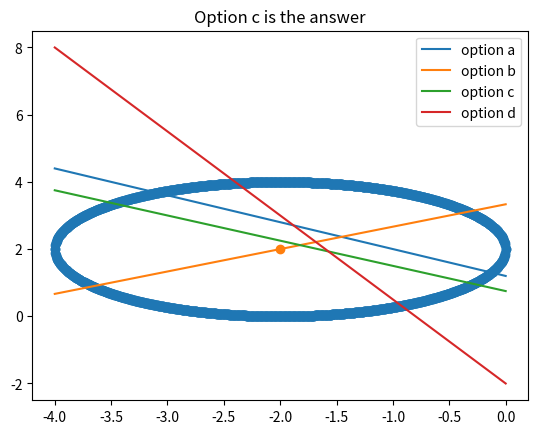

This chart was generated by the following Python code:
#Author - Jayasimha Reddy

from __future__ import division
import numpy as np
import matplotlib.pyplot as plt


p1=np.array([0,2]).T
p2=np.array([-2,4]).T
p21=p2-p1


#c.T*(p2-p1)=(||p2||**2-||p1||**2)/2
#rhs=(||p2||**2-||p1||**2)/2


rhs=(np.linalg.norm(p2)**2-np.linalg.norm(p1)**2)/2

x=(rhs-2*int(p21[1]))/int(p21[0])

c=np.array([x,2]).T

r=int(np.linalg.norm(c-p1))
x=np.linspace(c[0]-r,c[0]+r,1000)

def circle(c,r):
    X=[]
    Y=[]
    for i in range(len(x)):
        k=(r**2-(x[i]-c[0])**2)**0.5
        X.append(x[i])
        Y.append(k+c[1])
        X.append(x[i])
        Y.append(-k+c[1])
    return X,Y

circle_x,circle_y=circle(c,r)
plt.scatter(circle_x,circle_y)     #Plot corresponding to circle
plt.scatter(c[0],c[1])

y=[]
for i in range(len(x)):
    y.append((6-4*x[i])/5)                   #Line segment corresponding to option a
plt.plot(x,y,label="option a")

y=[]
for i in range(len(x)):
    y.append((-10-2*x[i])/-3)                #Line segment corresponding to option b
plt.plot(x,y,label="option b")

y=[]
for i in range(len(x)):
    y.append((3-3*x[i])/4)                   #Line segment corresponding to option c
plt.plot(x,y,label="option c")

y=[]
for i in range(len(x)):
    y.append((-4-5*x[i])/2)
plt.plot(x,y,label="option d")               #Line segment corresponding to option d
plt.title("Option c is the answer")
plt.legend()
plt.show()
